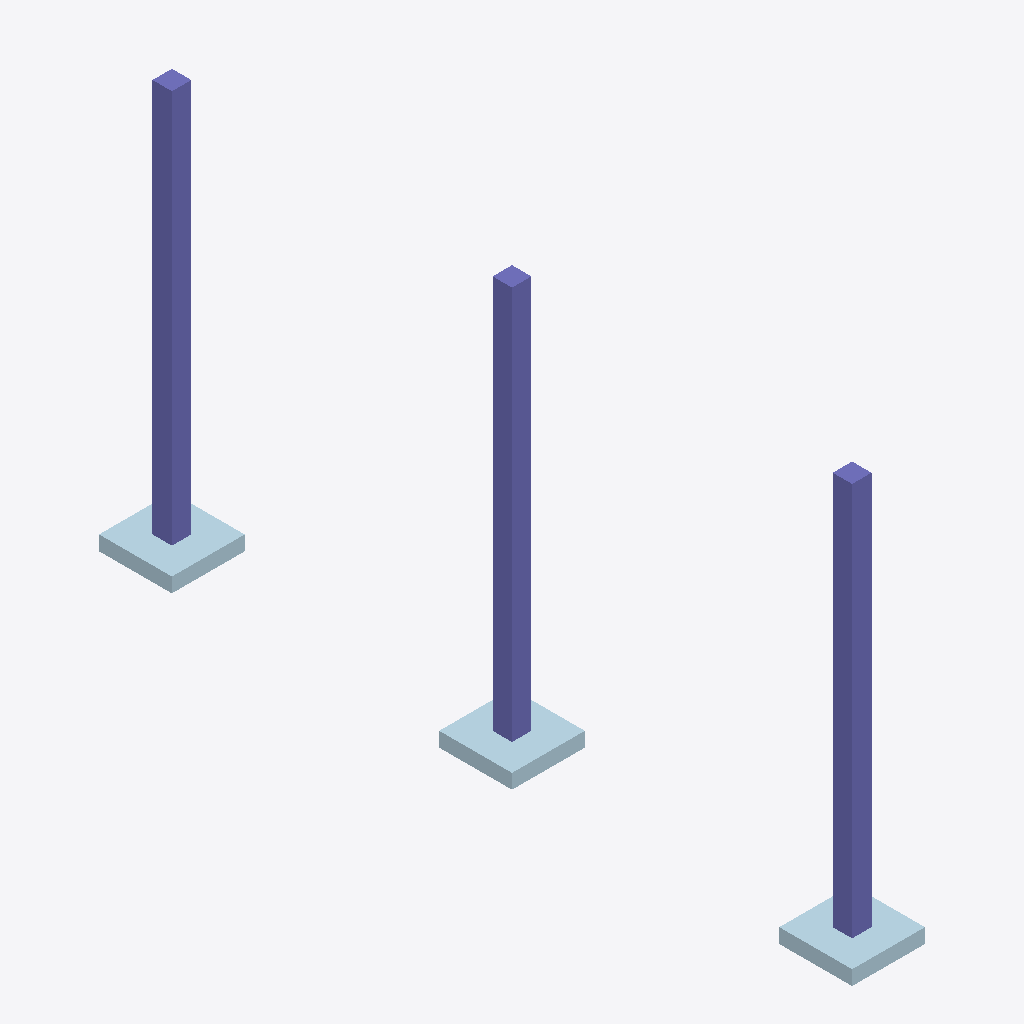
Isometric view of an IFC building model (IFC-SPF (STEP), schema IFC2X3, length unit millimetre), seen from the south-west, elements coloured by IFC class: 1 column (violet), 1 plate (pale blue).
Extent 0.8 m × 7.8 m × 4.2 m (x, y, z). Elements (2): 1 IfcColumn, 1 IfcPlate.

HEADER;
FILE_DESCRIPTION(('ViewDefinition [CoordinationView_V2.0]'),'2;1');
FILE_NAME('C:\\Users\\aaro\\Documents\\checker.ifc','2022-11-15T14:25:19',('aaro'),('Unknown'),'ggIFC v2.2.40.0 by Geometry Gym Pty Ltd built 20','ggRhinoIFC  v2.2.40.0 - Rhino7 Grasshopper3d Plu','None');
FILE_SCHEMA(('IFC2X3'));
ENDSEC;
DATA;
#70=IFCPROJECT('29ZnZQ7UH3r8RuJWcAnvNF',#20,'Column Project',$,$,$,$,(#50),#71);
#14=IFCBUILDING('2cvfgn_QX2extJii_OmchW',#20,'Social Housing',$,$,#22,$,'GH Building',.ELEMENT.,0.0,0.0,#21);
#119=IFCCOLUMN('2NOoNZG0n5u8Vrm85t768G',#20,$,$,$,#118,#117,$);
#105=IFCPLATE('0_Hkuh1RLE$u_sBsPuEjKb',#20,$,$,$,#104,#103,$);
ENDSEC;
